Run: headless pygame with SDL's dummy video driver; simulated clock (each Clock.tick advances the game by its frame time, no real sleeping); random seed 0; keys injected as events and as key.get_pressed() state; no mouse input.
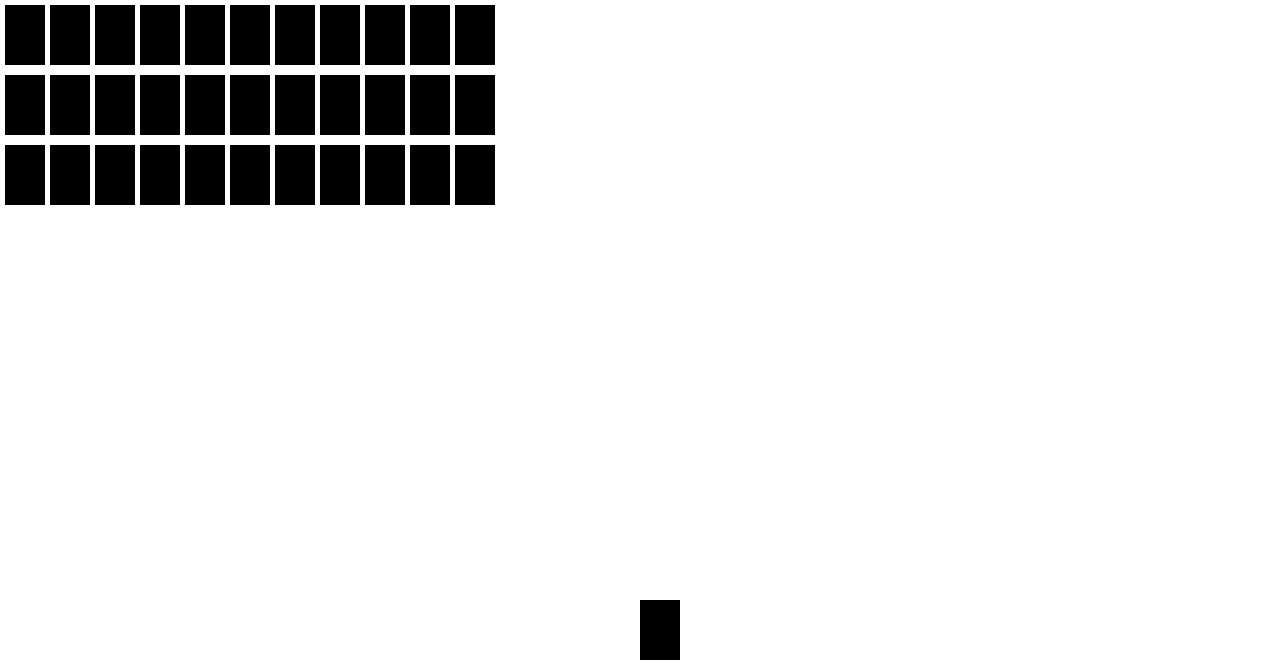
Frame 1 of 4 · flips 1–60 · no input
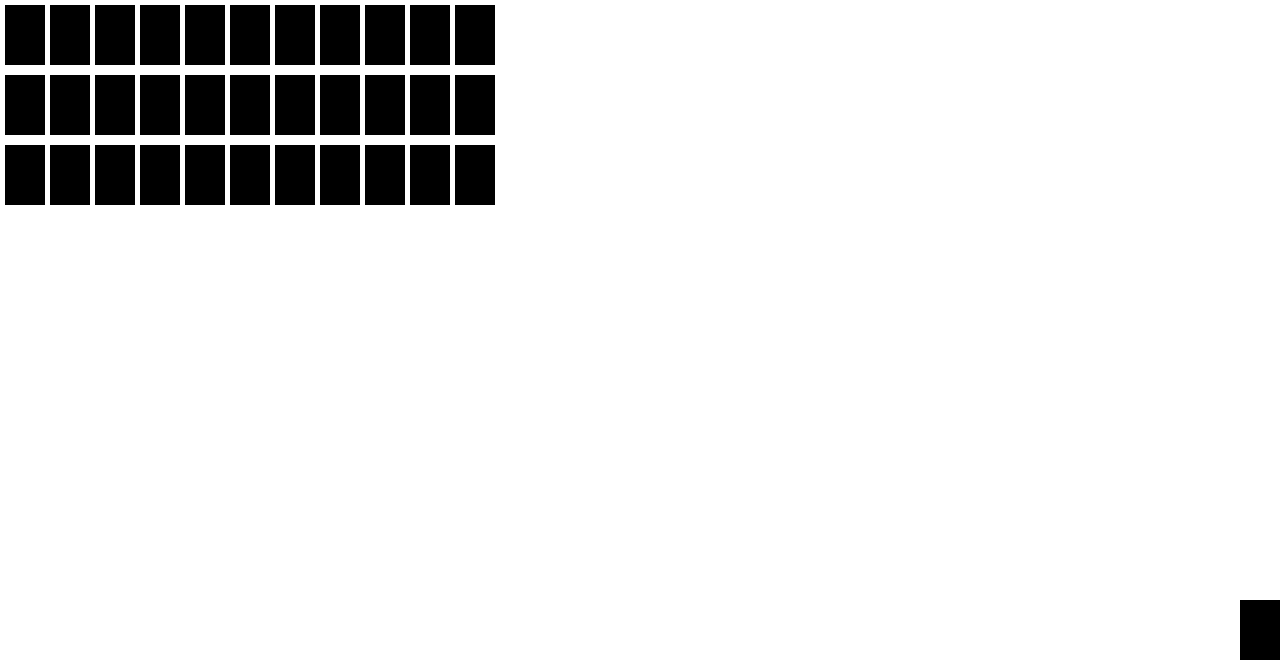
Frame 2 of 4 · flips 61–180 · tapped SPACE, RETURN · held RIGHT (→), D
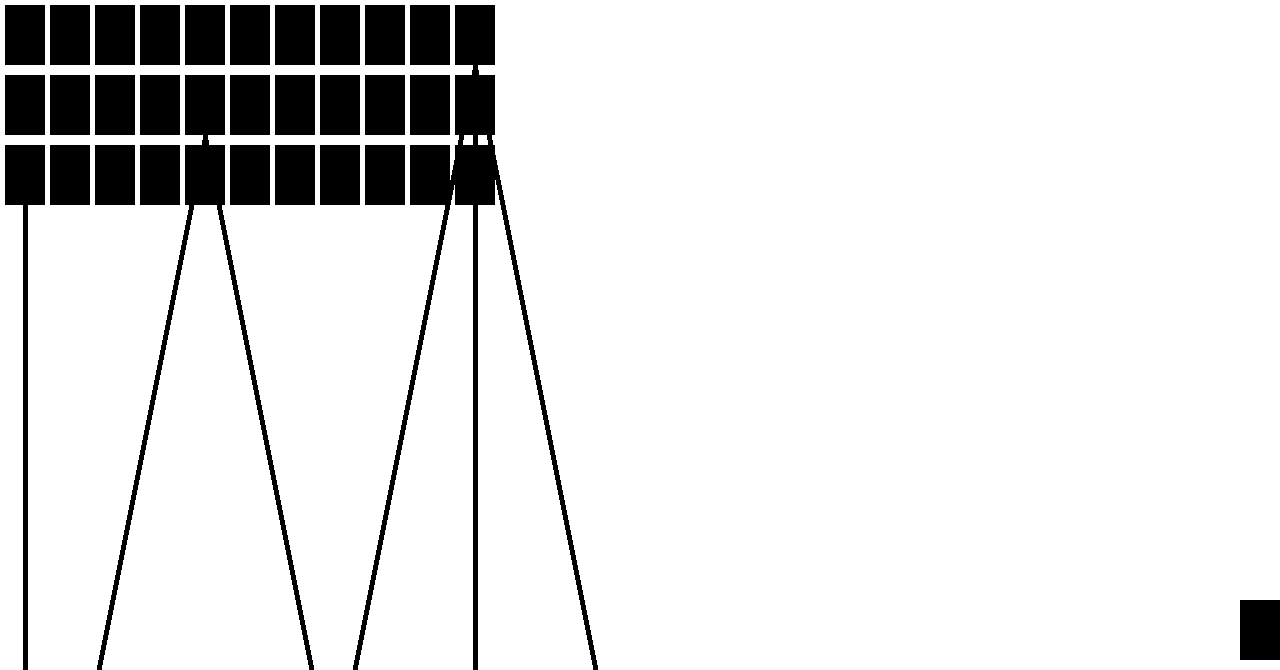
Frame 3 of 4 · flips 181–300 · held DOWN (↓), S
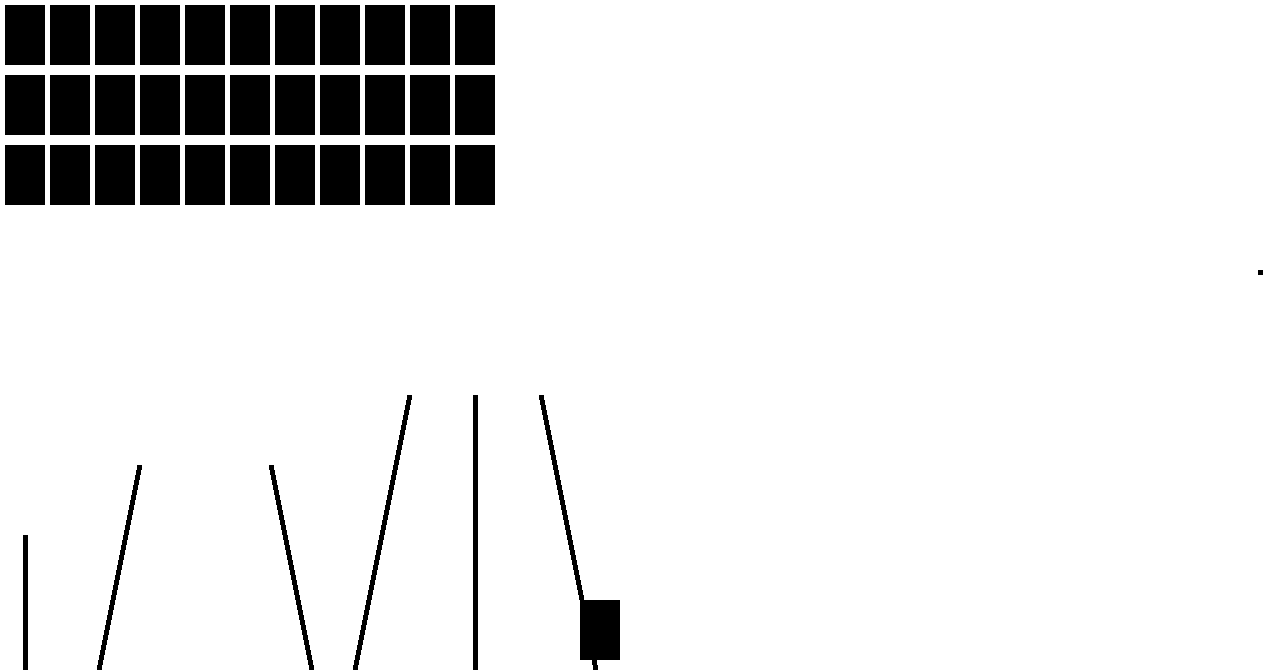
Frame 4 of 4 · flips 301–420 · held LEFT (←), A, UP (↑), W

The pygame program that drew these frames:

import pygame
from random import choice

pygame.init()
display = pygame.display.set_mode((1280, 670))
pygame.display.set_caption('Space invaders')
display.fill((255, 255, 255))
x = 640  # корды нашей ракеты
y = 600
width = 40
height = 60


##########################
class Bullet:
    Bullets = []
    Player = []  # new

    def __init__(self, display, x, y, sprite, directionY=-5, directionX=0):
        self.sprite = sprite
        self.display = display
        self.directionY = directionY
        self.directionX = directionX
        self.instance = self.sprite.get_rect(topleft=(x, y))
        display.blit(sprite, self.instance)


class Player:
    def __init__(self, display, x, y, sprite):
        self.sprite = sprite
        self.display = display
        self.instance = self.sprite.get_rect(topleft=(x, y))
        display.blit(sprite, self.instance)

    def shoot(self, sprite):
        Bullet.Player.append(Bullet(self.display, self.instance.centerx - 2, self.instance.y, sprite))


class EnemyLevelOne(Player):
    def __init__(self, *args, **kwargs):
        Player.__init__(self, *args, **kwargs)

    def shoot(self, sprite):
        Bullet.Bullets.append(Bullet(self.display, self.instance.centerx - 2, self.instance.bottomleft[1], sprite, 5))


class EnemyLevelTwo(EnemyLevelOne):
    def __init__(self, *args, **kwargs):
        EnemyLevelOne.__init__(self, *args, **kwargs)
        self.is_active = False

    def shoot(self, sprite):
        Bullet.Bullets.append(Bullet(self.display, self.instance.centerx - 2, self.instance.bottomleft[1], sprite, 5, -1))
        Bullet.Bullets.append(Bullet(self.display, self.instance.centerx - 2, self.instance.bottomleft[1], sprite, 5, 1))


class EnemyLevelThree(EnemyLevelTwo):
    def __init__(self, *args, **kwargs):
        EnemyLevelTwo.__init__(self, *args, **kwargs)

    def shoot(self, sprite):
        Bullet.Bullets.append(Bullet(self.display, self.instance.centerx - 2, self.instance.bottomleft[1], sprite, 5))
        Bullet.Bullets.append(
            Bullet(self.display, self.instance.centerx - 2, self.instance.bottomleft[1], sprite, 5, -1))
        Bullet.Bullets.append(
            Bullet(self.display, self.instance.centerx - 2, self.instance.bottomleft[1], sprite, 5, 1))


class Boss(EnemyLevelTwo):
    def __init__(self, *args, **kwargs):
        EnemyLevelTwo.__init__(self, *args, **kwargs)
        self.hp = 100

    def shoot(self, sprite):
        Bullet.Bullets.append(
            Bullet(self.display, self.instance.centerx - 2, self.instance.bottomleft[1], sprite, 10, -2))  # Класс босса
        Bullet.Bullets.append(
            Bullet(self.display, self.instance.centerx - 2, self.instance.bottomleft[1], sprite, 10, -1))
        Bullet.Bullets.append(Bullet(self.display, self.instance.centerx - 2, self.instance.bottomleft[1], sprite, 10))
        Bullet.Bullets.append(
            Bullet(self.display, self.instance.centerx - 2, self.instance.bottomleft[1], sprite, 10, 1))
        Bullet.Bullets.append(
            Bullet(self.display, self.instance.centerx - 2, self.instance.bottomleft[1], sprite, 10, 2))


#############################
player = Player(display, x, y, pygame.Surface((width, height)))
boss = Boss(display, x, y, pygame.Surface((width, height)))

invaders = [[], [], []]
current_x = 5
for i in range(11):
    invaders[2].append(EnemyLevelThree(display, current_x, 5, pygame.Surface((40, 60))))
    invaders[1].append(EnemyLevelTwo(display, current_x, 75, pygame.Surface((40, 60))))
    invaders[0].append(EnemyLevelOne(display, current_x, 145, pygame.Surface((40, 60))))
    current_x += 45
del current_x

clock = pygame.time.Clock()
run = True
while run:
    display.fill((255, 255, 255))
    keys = pygame.key.get_pressed()
    for event in pygame.event.get():
        if event.type == pygame.QUIT:
            run = False
        elif event.type == pygame.KEYDOWN:
            if event.key == pygame.K_LEFT and x < 50:
                pass
            elif event.key == pygame.K_RIGHT and x < 1200:
                pass
            if event.key == pygame.K_UP and len(Bullet.Player) < 10:
                player.shoot(pygame.Surface((5, 5)))

# ----------------------------------------------------------MAIN_4----Bogdan
            if event.key == pygame.K_DOWN:
                invaders[0][0].shoot(pygame.Surface((5, 5)))
                invaders[1][4].shoot(pygame.Surface((5, 5)))
                invaders[2][10].shoot(pygame.Surface((5, 5)))
# ----------------------------------------------------------

        elif event.type == pygame.KEYUP:
            pass

    for row in invaders:
        if row and row[-1] == None:
            row.pop(-1)
        for invader in row:
            if invader is not None:
                display.blit(invader.sprite, invader.instance)
        if not row:
            invaders.remove(row)  # Активация босса
            if len(invaders) == 0:
                boss.is_active = True
        if None in row and invaders.index(row) != len(invaders) - 1:
            for invader in invaders[invaders.index(row) + 1]:  # Активация врагов
                if invader is not None:
                    invader.is_active = True

    for bullet in Bullet.Bullets + Bullet.Player:
        if bullet.instance.y > 0 and bullet.instance.bottomleft[1] < 1280:
            bullet.instance.y += bullet.directionY
            bullet.instance.x += bullet.directionX
        else:
            if bullet in Bullet.Player:
                Bullet.Player.remove(bullet)
#            else:
#                Bullet.Player.remove(bullet)  # ValueError: list.remove(x): x not in list
        display.blit(bullet.sprite, bullet.instance)
        if bullet not in Bullet.Player and bullet.instance.colliderect(player.instance):  # Попадание в игрока
            run = False
        for row in invaders:
            for elem in row:
                if bullet in Bullet.Player and elem != None and bullet.instance.colliderect(
                        elem.instance):  # Попадание во врагов(переделано)
                    row[row.index(elem)] = None
                    Bullet.Player.remove(bullet)

    if keys[pygame.K_LEFT] and player.instance.x > 0:  # Немного переделал логику для удобства
        player.instance.x -= 10
    if keys[pygame.K_RIGHT] and player.instance.x < 1280 - player.instance.width:
        player.instance.x += 10
    # ----------------------------------------------------------MAIN_4----Bogdan
    if keys[pygame.K_DOWN]:
        invaders[0][0].shoot(pygame.Surface((5, 5)))
        invaders[1][4].shoot(pygame.Surface((5, 5)))
        invaders[2][10].shoot(pygame.Surface((5, 5)))
# ----------------------------------------------------------
    display.blit(player.sprite, player.instance)
    pygame.display.update()
    clock.tick(60)

pygame.quit()

# Справка
"""
=В процессе=
1)Анимация-спрайты
2)Логика босса и врагов

=Изменения=
1)Класс босса
2)Реализовано попадение в игрока
3)Активация босса и врагов
4)Дополнена логика патронов

=ЧтоНужноСделать=
1)Звуки и музыка
"""
